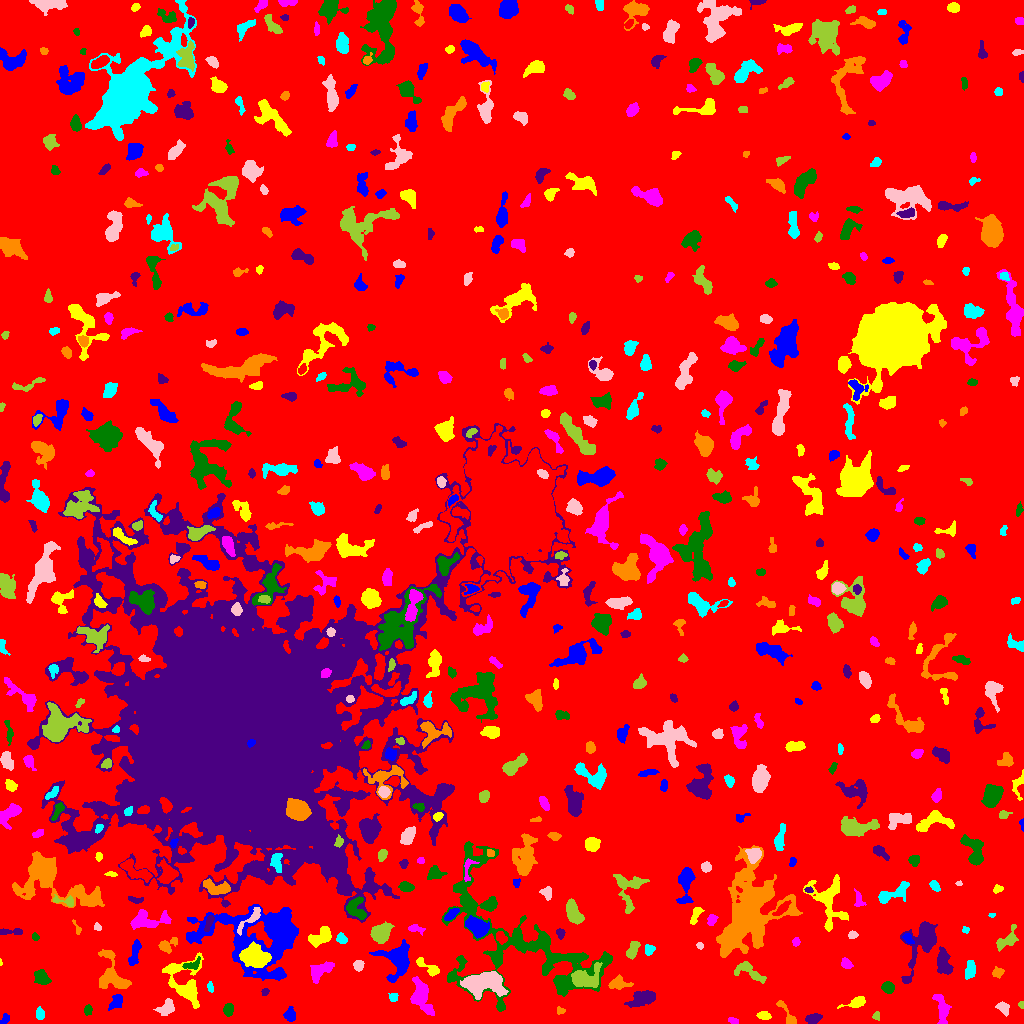

The data file committed next to this chart (first rows):
ID, X, Y, A, B, theta, total_flux, mu_max, mu_median, mu_mean, R_fwhm, R_e, R10, R90, x_start, x_end, y_start, y_end, area, greylevel
0, 515.7, 511.5, 301.9, 294.5, -0.6271, 2014835, 14.0, 2.0, 2.486, 100.4, 238.3, 91.92, 382.2, 0, 1023, 0, 1023, 810586, 2.486
1, 4.455, 4.191, 3.128, 1.63, 1.04, 110.0, 3.0, 1.0, 1.392, 3.29, 2.706, 0.9772, 4.26, 0, 9, 0, 10, 79, 7.392
2, 763.9, 7.781, 3.13, 1.84, -0.06451, 319.0, 7.0, 3.0, 3.009, 3.568, 3.038, 1.128, 4.787, 756, 771, 4, 12, 106, 9.009
3, 733.4, 2.683, 2.722, 1.372, -0.2449, 202.0, 6.0, 3.0, 3.156, 3.613, 2.523, 0.9772, 3.827, 728, 738, 0, 6, 64, 9.156
4, 228.2, 13.82, 3.054, 2.298, 1.459, 501.0, 9.0, 4.0, 4.14, 4.068, 3.432, 1.262, 5.323, 223, 233, 7, 20, 121, 9.14
5, 812.6, 4.787, 3.677, 1.95, 0.2537, 300.0, 5.0, 2.0, 2.069, 4.146, 3.385, 1.262, 5.323, 805, 822, 0, 10, 145, 9.069
6, 560.4, 12.99, 2.268, 1.812, -0.3655, 165.0, 5.0, 3.0, 2.895, 3.385, 2.585, 0.9772, 3.827, 557, 565, 9, 17, 57, 7.895
7, 39.94, 9.627, 2.835, 1.802, -1.47, 292.0, 8.0, 3.0, 2.949, 3.385, 2.877, 0.9772, 4.583, 36, 44, 4, 17, 99, 8.949
8, 166.3, 15.49, 4.14, 2.735, 0.718, 933.0, 13.0, 4.0, 4.529, 4.297, 3.949, 1.493, 6.383, 153, 174, 8, 25, 206, 10.53
9, 876.5, 7.596, 1.998, 1.795, -1.142, 94.0, 3.0, 1.5, 1.621, 3.038, 2.326, 0.9772, 3.742, 872, 879, 3, 12, 58, 7.621
10, 684.4, 7.4, 4.234, 2.556, 0.8318, 428.0, 6.0, 1.0, 2.0, 4.754, 3.949, 1.493, 6.84, 676, 694, 0, 16, 214, 8.0
11, 290.4, 8.033, 3.062, 2.455, -1.462, 421.0, 7.0, 3.0, 2.986, 4.107, 3.385, 1.382, 5.382, 283, 295, 2, 17, 141, 8.986
12, 856.9, 20.95, 5.233, 2.144, 0.2843, 520.0, 7.0, 3.0, 3.006, 4.514, 3.742, 1.493, 6.024, 837, 865, 15, 27, 173, 10.01
13, 941.9, 13.99, 8.238, 2.842, -1.378, 1363, 10.0, 4.0, 4.716, 6.723, 5.323, 2.111, 8.311, 932, 951, 0, 29, 289, 9.716
14, 87.77, 13.44, 2.561, 1.919, 1.473, 167.0, 4.0, 2.0, 2.087, 4.222, 2.821, 1.128, 4.37, 84, 92, 8, 19, 80, 8.088
15, 642.8, 25.24, 7.199, 3.276, 0.317, 1548, 11.0, 4.0, 4.436, 5.863, 5.809, 2.257, 9.115, 624, 655, 16, 33, 349, 9.436
16, 787, 9.524, 9.339, 2.029, -1.001, 353.0, 6.0, 2.0, 2.089, 4.72, 3.785, 1.382, 5.863, 776, 796, 0, 23, 169, 8.089
17, 393.3, 25.98, 2.313, 2.16, -1.372, 124.0, 4.0, 1.0, 1.632, 3.338, 2.706, 0.9772, 4.442, 388, 398, 22, 30, 76, 7.632
18, 1003, 16.16, 3.227, 2.217, -0.621, 251.0, 6.0, 1.0, 1.902, 3.478, 2.985, 1.128, 5.171, 995, 1009, 7, 22, 132, 7.902
19, 1021, 18.37, 1.636, 1.327, -1.216, 90.0, 5.0, 2.0, 2.308, 2.326, 1.784, 0.5642, 2.764, 1018, 1023, 15, 22, 39, 9.308
20, 902.1, 10.79, 4.421, 2.659, 1.037, 808.0, 10.0, 3.0, 3.483, 4.82, 4.184, 1.596, 6.84, 896, 912, 1, 24, 232, 9.483
21, 116.4, 21.86, 4.556, 2.846, 1.002, 402.0, 6.0, 2.0, 2.436, 4.652, 4.184, 1.493, 6.408, 108, 122, 13, 29, 165, 8.436
22, 184.8, 39.62, 13.57, 8.048, -1.097, 2813, 12.0, 3.0, 3.741, 7.047, 7.818, 2.821, 13.16, 162, 203, 15, 71, 752, 9.741
23, 421.7, 26.96, 10.24, 4.331, -1.209, 1699, 8.0, 3.0, 3.482, 8.038, 6.723, 2.646, 10.94, 410, 434, 8, 47, 488, 8.482
24, 888, 35.84, 2.903, 2.629, -0.398, 654.0, 11.0, 4.0, 4.809, 4.146, 3.523, 1.382, 5.614, 881, 894, 30, 42, 136, 9.809
25, 264.8, 31.9, 1.92, 1.397, 0.4164, 69.0, 4.0, 1.0, 1.302, 2.459, 1.954, 0.5642, 3.241, 261, 269, 28, 35, 53, 9.302
26, 618.1, 40.32, 4.627, 2.898, 0.07282, 670.0, 10.0, 3.0, 3.317, 4.26, 4.068, 1.493, 6.723, 608, 633, 34, 49, 202, 9.317
27, 210.3, 35.9, 2.519, 1.375, -1.365, 170.0, 5.0, 3.0, 2.742, 3.338, 2.394, 0.9772, 3.568, 207, 213, 31, 42, 62, 9.742
28, 483.8, 41.31, 9.487, 5.08, 0.1169, 5872, 21.0, 6.0, 7.452, 8.649, 7.899, 3.141, 13.06, 460, 508, 24, 52, 788, 14.45
29, 748.7, 52.32, 8.849, 3.587, -0.4996, 1418, 11.0, 5.0, 4.873, 5.585, 5.585, 2.111, 8.667, 734, 766, 40, 62, 291, 9.873
30, 362, 41.72, 4.768, 3.915, -0.4576, 359.0, 5.0, 2.0, 2.583, 4.687, 3.949, 1.493, 5.944, 352, 368, 31, 48, 139, 8.583
31, 264, 89.4, 25.53, 16.29, 0.04795, 18611, 25.0, 4.0, 5.998, 10.87, 14.21, 5.046, 26.26, 186, 298, 43, 119, 3103, 11
32, 428.2, 56.05, 7.942, 2.416, -0.6075, 473.0, 5.0, 2.0, 2.503, 5.262, 4.26, 1.693, 6.676, 416, 439, 47, 66, 189, 8.503
33, 318.6, 52.06, 5.962, 3.111, 0.5938, 961.0, 12.0, 2.0, 3.247, 4.146, 4.334, 1.596, 8.117, 310, 334, 40, 62, 296, 9.247
34, 41.76, 46.07, 3.938, 2.67, -0.8062, 629.0, 8.0, 3.0, 3.145, 5.232, 4.107, 1.596, 6.408, 34, 51, 39, 54, 200, 9.145
35, 943.6, 61, 6.877, 2.979, -1.39, 1184, 9.0, 4.0, 3.759, 6.103, 5.528, 2.111, 8.482, 937, 953, 49, 77, 315, 9.759
36, 997.2, 50.63, 2.568, 2.307, 0.4257, 372.0, 8.0, 3.0, 3.612, 3.827, 2.985, 1.128, 4.886, 992, 1004, 45, 57, 103, 10.61
37, 970.1, 53.12, 4.159, 2.274, 1.424, 544.0, 8.0, 3.0, 3.126, 4.406, 3.742, 1.493, 6.232, 965, 975, 44, 63, 174, 9.126
38, 358.3, 58.09, 2.519, 2.123, 1.56, 398.0, 9.0, 4.0, 3.827, 3.7, 2.985, 1.128, 4.652, 353, 364, 52, 63, 104, 10.83
39, 583.2, 45.06, 6.926, 4.446, 0.09748, 2176, 17.0, 3.0, 4.804, 5.015, 5.499, 2.034, 9.788, 571, 602, 36, 61, 453, 13.8
40, 217.3, 57.99, 6.073, 2.331, -0.9803, 443.0, 7.0, 2.0, 2.448, 3.432, 4.184, 1.493, 6.507, 210, 225, 49, 70, 181, 11.45
41, 397.5, 63.45, 8.702, 7.399, 1.549, 3228, 12.0, 4.0, 4.898, 8.593, 7.569, 2.985, 12.36, 369, 409, 41, 84, 659, 9.898
42, 0.55, 60.55, 1.616, 0.658, -1.489, 40.0, 5.0, 2.0, 2.222, 1.493, 1.128, 0.0, 1.954, 0, 2, 58, 65, 18, 10.22
43, 846.2, 59.69, 2.844, 2.243, -0.726, 444.0, 8.0, 4.0, 4.189, 4.618, 3.29, 1.382, 4.951, 841, 853, 55, 66, 106, 9.189
44, 191.3, 58.35, 4.707, 2.114, 0.3223, 375.0, 7.0, 2.0, 2.953, 3.742, 3.29, 1.382, 5.441, 182, 200, 54, 67, 127, 11.95
45, 922.4, 80.49, 14.86, 6.475, 1.131, 3796, 14.0, 4.0, 4.854, 7.919, 8.058, 3.09, 13.45, 900, 937, 40, 102, 782, 9.854
46, 112.8, 49.04, 12.6, 6.816, -1.159, 1817, 9.0, 3.0, 3.21, 5.754, 7.421, 2.764, 11.91, 98, 131, 35, 74, 566, 8.21
47, 648.6, 73.53, 2.495, 2.162, 1.281, 357.0, 10.0, 3.0, 3.643, 3.338, 2.877, 1.128, 4.583, 645, 655, 68, 79, 98, 9.643
48, 700.1, 77.92, 1.859, 1.51, -0.4986, 97.0, 4.0, 2.0, 2.064, 3.141, 2.111, 0.7979, 3.338, 696, 703, 74, 81, 47, 8.064
49, 632.7, 73.54, 4.776, 2.161, 1.157, 553.0, 9.0, 3.0, 3.197, 3.827, 3.909, 1.493, 6.129, 626, 640, 64, 82, 173, 9.197
50, 501, 85.96, 3.088, 2.299, -0.925, 553.0, 10.0, 4.0, 4.726, 4.297, 3.432, 1.262, 5.293, 496, 507, 79, 92, 117, 13.73
51, 134.9, 71.16, 7.08, 2.032, 1.352, 602.0, 7.0, 3.0, 2.922, 4.82, 4.222, 1.596, 6.699, 128, 141, 58, 84, 206, 8.922
52, 254.4, 66.99, 7.067, 4.587, -0.2588, 4935, 20.0, 8.0, 9.022, 8.795, 7.136, 2.877, 11.14, 239, 271, 56, 82, 547, 20.02
53, 795.9, 81.89, 2.103, 1.806, 1.394, 221.0, 6.0, 3.0, 3.453, 3.523, 2.523, 0.9772, 3.949, 792, 800, 77, 86, 64, 9.453
54, 519.5, 83.64, 52.88, 27.12, -0.6477, 14700, 12.0, 3.0, 3.39, 12.73, 20.58, 7.356, 32.65, 441, 612, 12, 182, 4336, 8.39
55, 560.4, 90.7, 2.129, 1.682, -0.7968, 114.0, 4.0, 1.0, 1.443, 3.338, 2.394, 0.9772, 3.827, 556, 565, 84, 95, 79, 9.443
56, 165.9, 77.63, 4.914, 2.828, 0.365, 431.0, 7.0, 2.0, 2.408, 3.7, 3.523, 1.382, 5.944, 158, 177, 70, 86, 179, 8.408
57, 341.5, 84.46, 2.506, 2.133, -0.8051, 378.0, 9.0, 3.0, 3.743, 3.478, 2.877, 1.128, 4.652, 336, 347, 80, 91, 101, 11.74
58, 852.9, 88.88, 2.222, 1.379, 0.04351, 130.0, 6.0, 1.0, 1.857, 2.523, 2.034, 0.7979, 3.7, 848, 858, 85, 93, 70, 8.857
59, 1007, 83.48, 6.406, 3.174, 0.7548, 628.0, 7.0, 2.0, 2.512, 4.618, 4.442, 1.693, 7.313, 996, 1018, 72, 99, 250, 8.512
... 574 more rows
